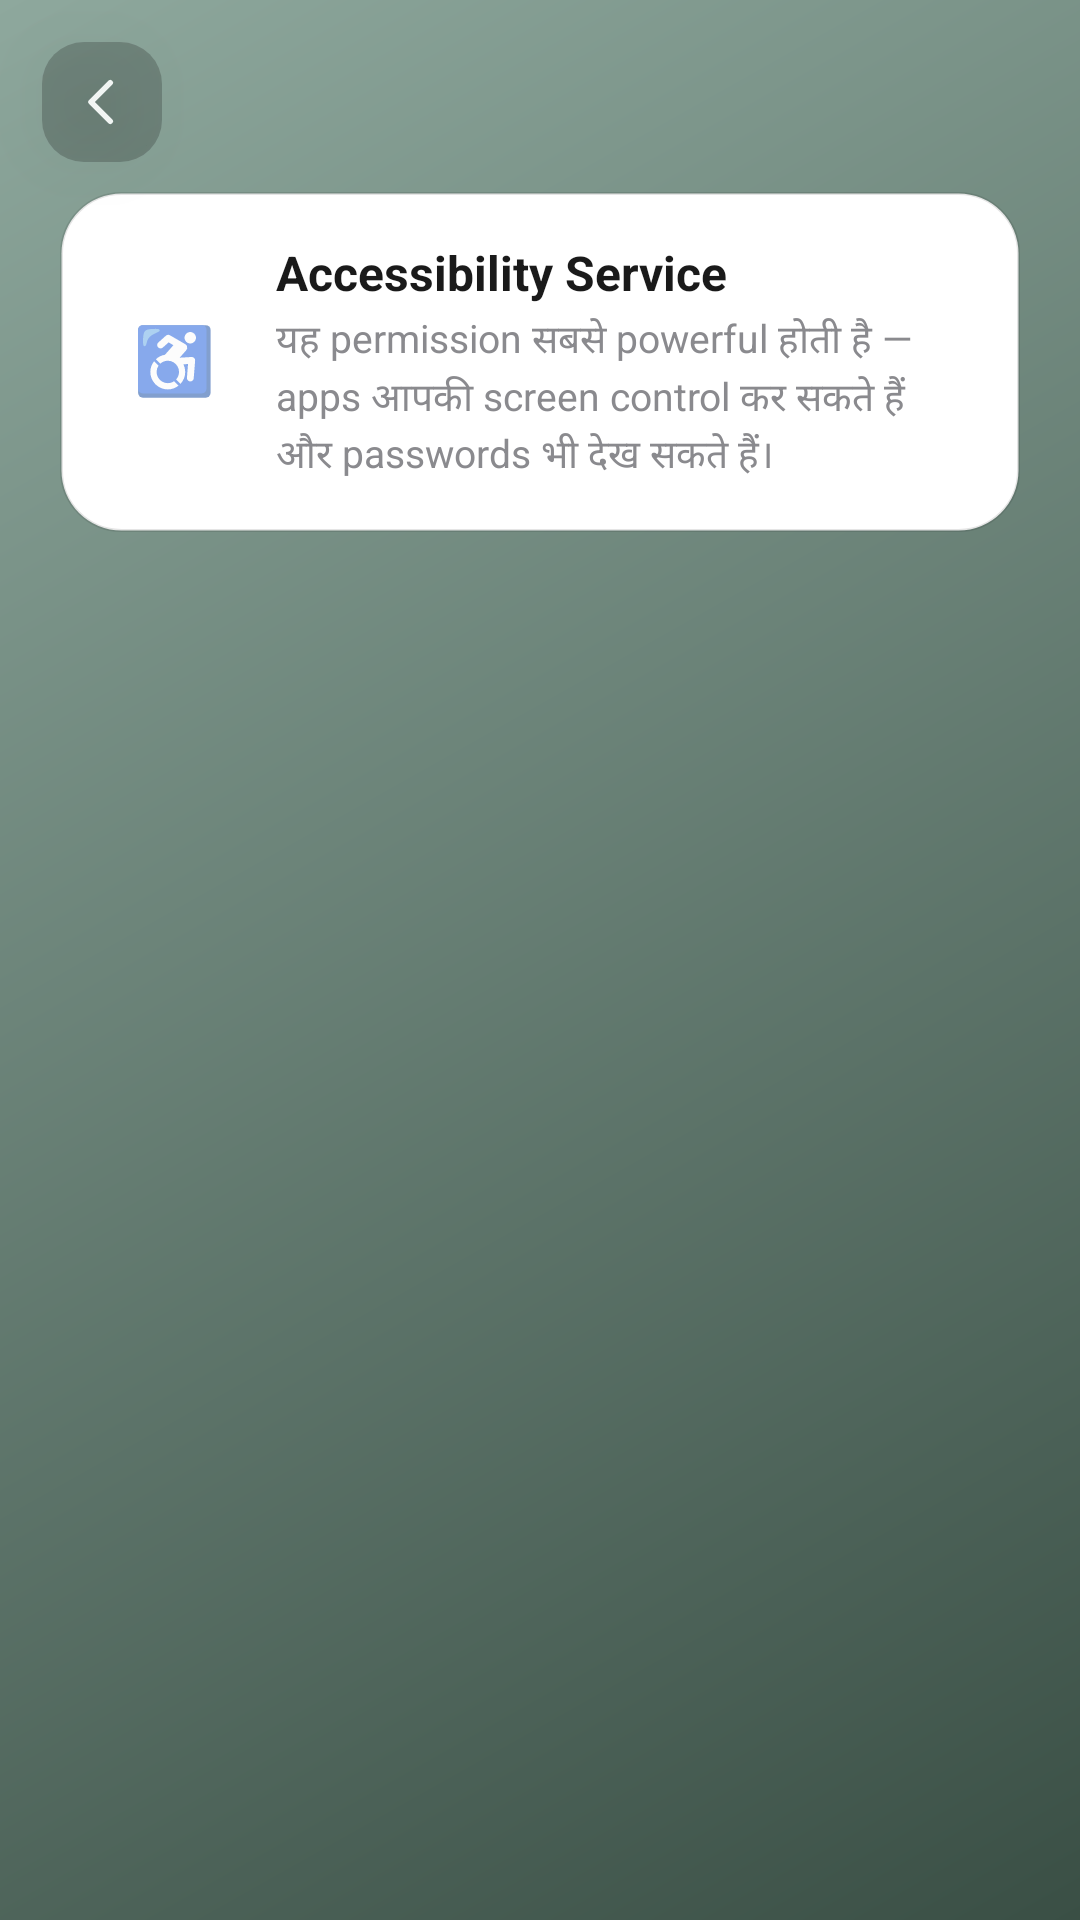

Write the Android layout XML for this screen, with the resource values it uses.
<!-- AndroidManifest.xml: application theme Theme.NihalHome -->
<!-- res/layout/activity_accessibility_access_list.xml -->
<?xml version="1.0" encoding="utf-8"?>
<FrameLayout xmlns:android="http://schemas.android.com/apk/res/android"
    xmlns:app="http://schemas.android.com/apk/res-auto"
    android:layout_width="match_parent"
    android:layout_height="match_parent"
    android:background="@drawable/bg_home_gradient">

    
    <LinearLayout
        android:id="@+id/permissionHeaderCard"
        android:layout_width="match_parent"
        android:layout_height="wrap_content"
        android:layout_gravity="top"
        android:orientation="horizontal"
        android:gravity="center_vertical"
        android:background="@drawable/bg_whatsapp_guide_card"
        android:layout_marginTop="64dp"
        android:layout_marginStart="20dp"
        android:layout_marginEnd="20dp"
        android:paddingStart="18dp"
        android:paddingEnd="18dp"
        android:paddingTop="16dp"
        android:paddingBottom="16dp">

        <TextView
            android:layout_width="40dp"
            android:layout_height="40dp"
            android:text="♿"
            android:textSize="22sp"
            android:gravity="center"
            android:includeFontPadding="false" />

        <LinearLayout
            android:layout_width="0dp"
            android:layout_height="wrap_content"
            android:layout_weight="1"
            android:layout_marginStart="14dp"
            android:orientation="vertical">

            <TextView
                android:id="@+id/tvAccessibilityPermissionName"
                android:layout_width="match_parent"
                android:layout_height="wrap_content"
                android:text="@string/accessibility_permission_name"
                android:textColor="@color/guide_card_title_text"
                android:textSize="16sp"
                android:textStyle="bold"
                android:maxLines="1"
                android:ellipsize="end"
                android:fontFamily="sans-serif" />

            <TextView
                android:id="@+id/tvAccessibilityPermissionDescription"
                android:layout_width="match_parent"
                android:layout_height="wrap_content"
                android:layout_marginTop="2dp"
                android:text="@string/accessibility_permission_description"
                android:textColor="@color/guide_card_subtitle_text"
                android:textSize="13sp"
                android:lineSpacingMultiplier="1.1"
                android:fontFamily="sans-serif" />

        </LinearLayout>

    </LinearLayout>

    
    <androidx.recyclerview.widget.RecyclerView
        android:id="@+id/rvPermissionApps"
        android:layout_width="match_parent"
        android:layout_height="match_parent"
        android:layout_gravity="top"
        android:layout_marginTop="180dp"
        android:paddingStart="20dp"
        android:paddingEnd="20dp"
        android:paddingBottom="24dp"
        android:clipToPadding="false" />

    
    <ProgressBar
        android:id="@+id/permissionListLoader"
        android:layout_width="36dp"
        android:layout_height="36dp"
        android:layout_gravity="center"
        android:layout_marginTop="60dp"
        android:indeterminateTint="@color/home_button_text"
        android:visibility="visible" />

    <ImageView
        android:id="@+id/btnBack"
        android:layout_width="40dp"
        android:layout_height="40dp"
        android:layout_gravity="top|start"
        android:layout_marginStart="14dp"
        android:layout_marginTop="14dp"
        android:padding="9dp"
        android:background="@drawable/bg_fix_issue_button"
        android:src="@drawable/ic_back_arrow"
        android:contentDescription="@null"
        android:clickable="true"
        android:focusable="true"
        android:elevation="12dp" />

</FrameLayout>
<!-- resources referenced by this layout -->
<resources>
  <color name="guide_card_subtitle_text">#8A8A8E</color>
  <color name="guide_card_title_text">#1A1A1A</color>
  <color name="home_button_text">#F1F5F3</color>
  <!-- drawable bg_fix_issue_button (drawable) -->
  <shape xmlns:android="http://schemas.android.com/apk/res/android"
      android:shape="rectangle">
      <solid android:color="@color/fix_issue_bg" />
      <corners android:radius="14dp" />
  </shape>
  <!-- drawable bg_home_gradient (drawable) -->
  <?xml version="1.0" encoding="utf-8"?>
  <shape xmlns:android="http://schemas.android.com/apk/res/android"
      android:shape="rectangle">
  
      <gradient
          android:type="linear"
          android:angle="315"
          android:startColor="@color/home_bg_gradient_start"
          android:endColor="@color/home_bg_gradient_end" />
  
  </shape>
  <!-- drawable bg_whatsapp_guide_card (drawable) -->
  <?xml version="1.0" encoding="utf-8"?>
  <shape xmlns:android="http://schemas.android.com/apk/res/android"
      android:shape="rectangle">
      <solid android:color="@color/guide_card_bg" />
      <stroke
          android:width="1dp"
          android:color="@color/guide_card_stroke" />
      <corners android:radius="20dp" />
  </shape>
  <!-- drawable ic_back_arrow (drawable) -->
  <vector xmlns:android="http://schemas.android.com/apk/res/android"
      android:width="20dp"
      android:height="20dp"
      android:viewportWidth="24"
      android:viewportHeight="24">
      <path
          android:fillColor="#00000000"
          android:pathData="M15,5 L8,12 L15,19"
          android:strokeColor="@color/home_button_text"
          android:strokeWidth="2"
          android:strokeLineCap="round"
          android:strokeLineJoin="round" />
  </vector>
  <string name="accessibility_permission_description">यह permission सबसे powerful होती है — apps आपकी screen control कर सकते हैं और passwords भी देख सकते हैं।</string>
  <string name="accessibility_permission_name">Accessibility Service</string>
  <style name="Theme.NihalHome" parent="Theme.MaterialComponents.DayNight.NoActionBar">
          <item name="colorPrimary">@color/brand_primary</item>
          <item name="colorPrimaryDark">@color/brand_primary_dark</item>
          <item name="colorAccent">@color/brand_accent</item>
          <item name="colorOnPrimary">@color/text_on_primary</item>
          <item name="android:windowBackground">@color/bg_screen</item>
          <item name="android:statusBarColor">@color/bg_screen</item>
          <item name="android:windowLightStatusBar">true</item>
          <item name="android:textColorPrimary">@color/text_primary</item>
          <item name="android:fontFamily">sans-serif</item>
      </style>
  <color name="fix_issue_bg">#33000000</color>
  <color name="home_bg_gradient_start">#8EA89D</color>
  <color name="home_bg_gradient_end">#3A4F45</color>
  <color name="guide_card_bg">#FFFFFF</color>
  <color name="guide_card_stroke">#1A000000</color>
  <color name="brand_primary">#2A5CD8</color>
  <color name="brand_primary_dark">#1B3FA6</color>
  <color name="brand_accent">#2A5CD8</color>
  <color name="text_on_primary">#FFFFFF</color>
  <color name="bg_screen">#F4F6FA</color>
  <color name="text_primary">#171B26</color>
</resources>
